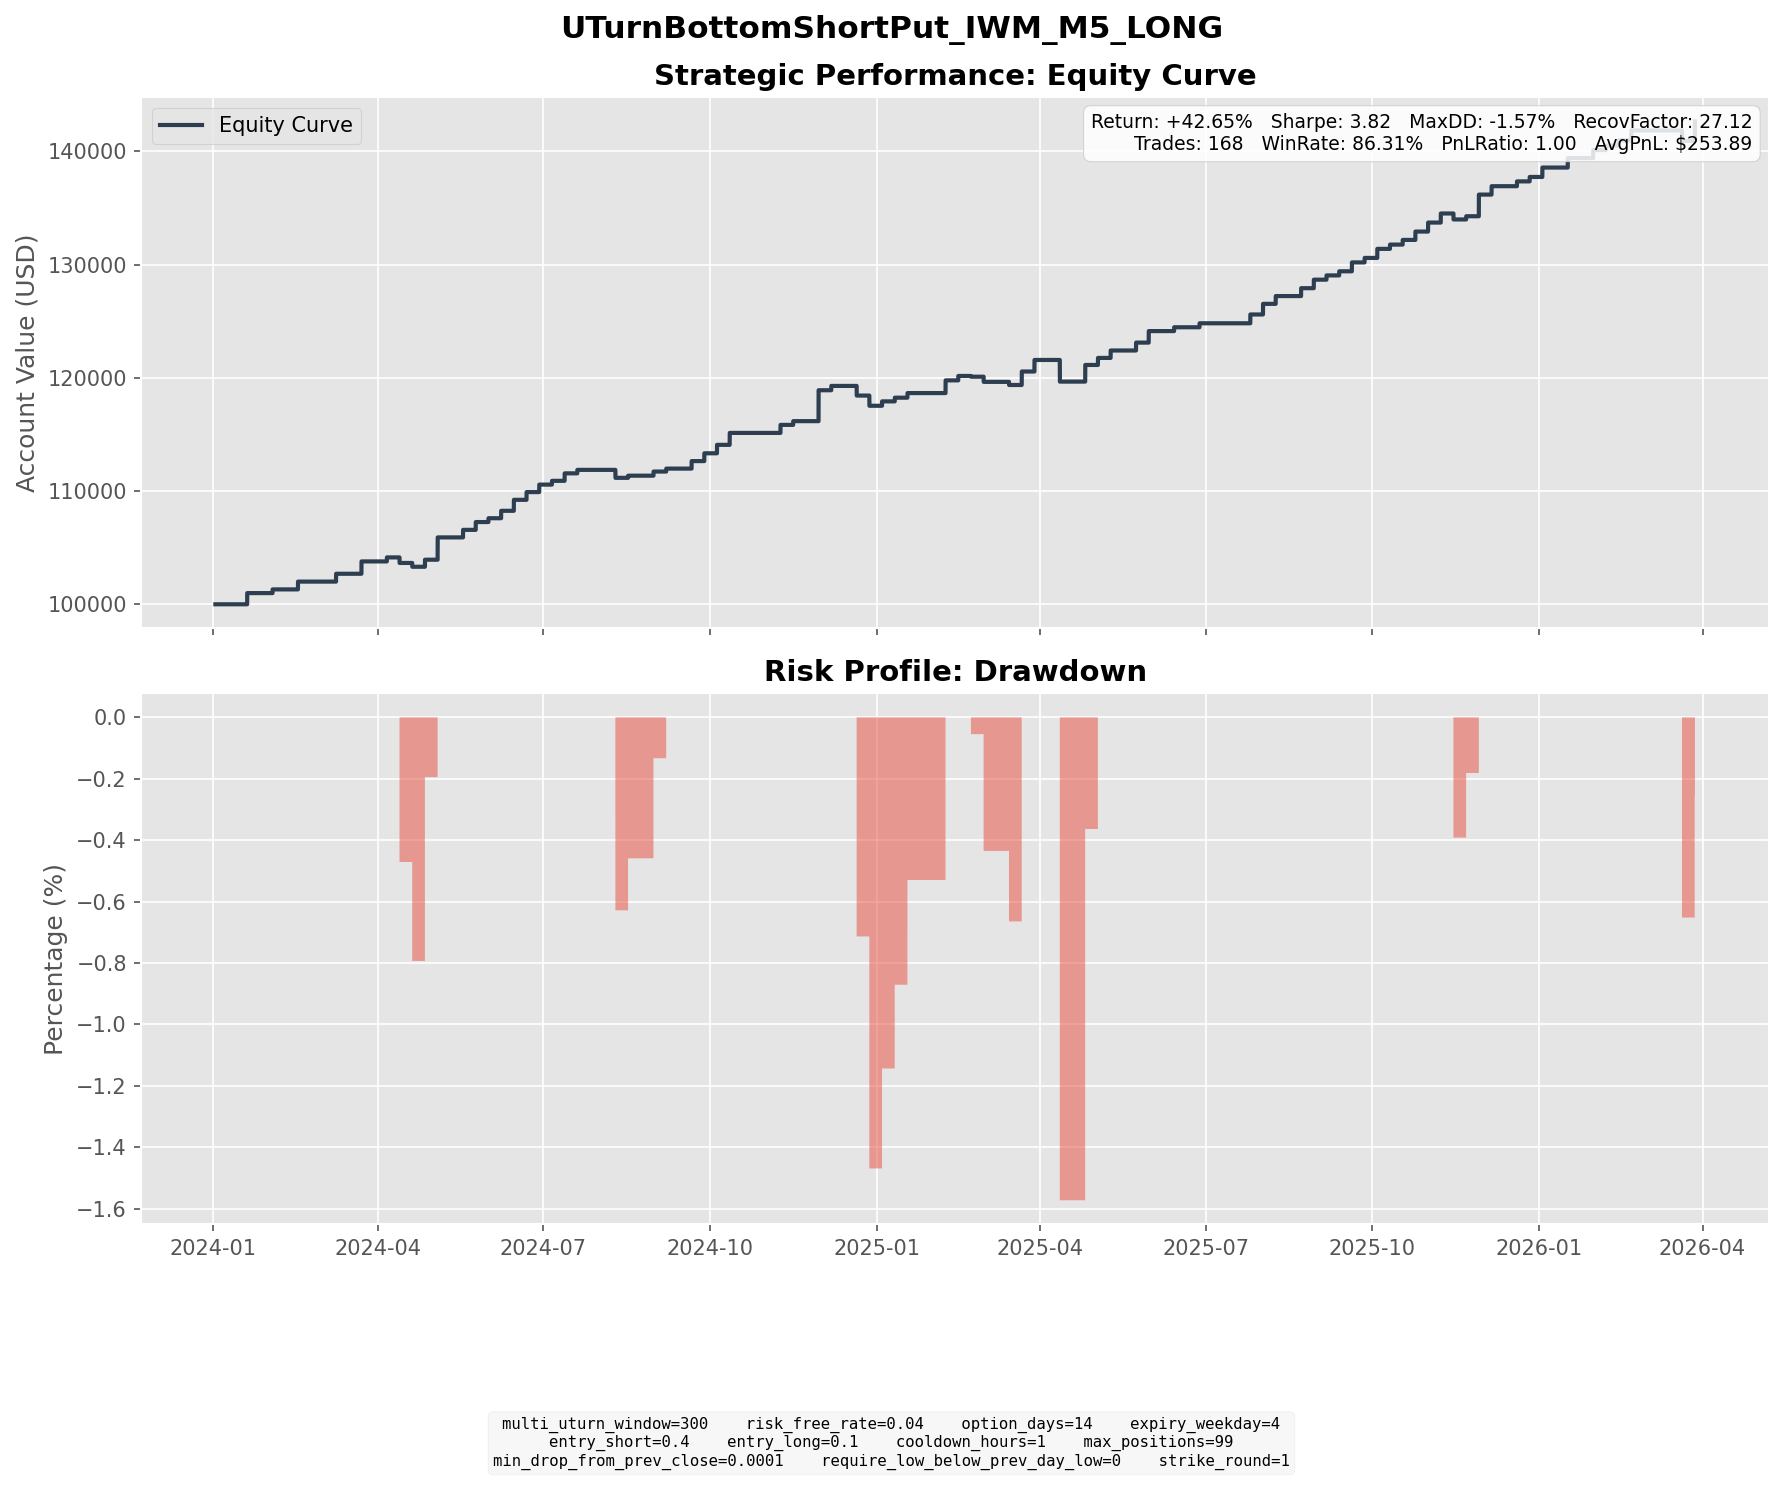

Values plotted in this chart, from the file beside it:
entry_dt, lock_dt, lock_reason, settlement_dt, close_reason, k1, k2, short_prem, long_prem, net_credit, short_settle, long_settle, final_pnl
2024-01-03 07:45:00, 2024-01-03 07:45:00, direct_entry, 2024-01-19 16:00:00, expiry, 194, 180, 3.939, 0.6166, 3.323, 1.31, 0.0, 2.013
2024-01-03 10:00:00, 2024-01-03 10:00:00, direct_entry, 2024-01-19 16:00:00, expiry, 194, 180, 4.07, 0.6449, 3.425, 1.31, 0.0, 2.115
2024-01-03 14:25:00, 2024-01-03 14:25:00, direct_entry, 2024-01-19 16:00:00, expiry, 193, 179, 3.819, 0.5743, 3.245, 0.31, 0.0, 2.935
2024-01-05 05:50:00, 2024-01-05 05:50:00, direct_entry, 2024-01-19 16:00:00, expiry, 189, 177, 3.425, 0.609, 2.816, 0.0, 0.0, 2.816
2024-01-16 04:30:00, 2024-01-16 04:30:00, direct_entry, 2024-02-02 16:00:00, expiry, 188, 174, 3.876, 0.6013, 3.274, 0.0, 0.0, 3.274
2024-01-30 13:05:00, 2024-01-30 13:05:00, direct_entry, 2024-02-16 16:00:00, expiry, 194, 179, 4.137, 0.5866, 3.551, 0.0, 0.0, 3.551
2024-02-01 10:25:00, 2024-02-01 10:25:00, direct_entry, 2024-02-16 16:00:00, expiry, 191, 177, 3.888, 0.5525, 3.336, 0.0, 0.0, 3.336
2024-02-20 12:30:00, 2024-02-20 12:30:00, direct_entry, 2024-03-08 16:00:00, expiry, 195, 180, 4.131, 0.5917, 3.539, 0.0, 0.0, 3.539
2024-02-21 12:35:00, 2024-02-21 12:35:00, direct_entry, 2024-03-08 16:00:00, expiry, 194, 180, 4.014, 0.628, 3.386, 0.0, 0.0, 3.386
2024-03-04 14:30:00, 2024-03-04 14:30:00, direct_entry, 2024-03-22 16:00:00, expiry, 203, 187, 4.443, 0.6389, 3.804, 0.0, 0.0, 3.804
2024-03-05 08:30:00, 2024-03-05 08:30:00, direct_entry, 2024-03-22 16:00:00, expiry, 201, 186, 4.21, 0.65, 3.56, 0.0, 0.0, 3.56
2024-03-05 09:30:00, 2024-03-05 09:30:00, direct_entry, 2024-03-22 16:00:00, expiry, 201, 186, 4.184, 0.6427, 3.542, 0.0, 0.0, 3.542
2024-03-18 13:10:00, 2024-03-18 13:10:00, direct_entry, 2024-04-05 16:00:00, expiry, 198, 183, 4.198, 0.6543, 3.544, 0.0, 0.0, 3.544
2024-03-28 15:50:00, 2024-03-28 15:50:00, direct_entry, 2024-04-12 16:00:00, expiry, 207, 193, 3.994, 0.6581, 3.335, 8.24, 0.0, -4.905
2024-04-02 12:20:00, 2024-04-02 12:20:00, direct_entry, 2024-04-19 16:00:00, expiry, 200, 185, 4.059, 0.6044, 3.455, 6.81, 0.0, -3.355
2024-04-12 13:00:00, 2024-04-12 13:00:00, direct_entry, 2024-04-26 16:00:00, expiry, 196, 183, 3.763, 0.6151, 3.147, 0.0, 0.0, 3.147
2024-04-12 14:50:00, 2024-04-12 14:50:00, direct_entry, 2024-04-26 16:00:00, expiry, 195, 182, 3.671, 0.5846, 3.086, 0.0, 0.0, 3.086
2024-04-15 12:50:00, 2024-04-15 12:50:00, direct_entry, 2024-05-03 16:00:00, expiry, 193, 179, 3.958, 0.6698, 3.288, 0.0, 0.0, 3.288
2024-04-15 13:50:00, 2024-04-15 13:50:00, direct_entry, 2024-05-03 16:00:00, expiry, 192, 178, 3.986, 0.6696, 3.316, 0.0, 0.0, 3.316
2024-04-16 04:35:00, 2024-04-16 04:35:00, direct_entry, 2024-05-03 16:00:00, expiry, 192, 177, 4.151, 0.5886, 3.562, 0.0, 0.0, 3.562
2024-04-16 05:55:00, 2024-04-16 05:55:00, direct_entry, 2024-05-03 16:00:00, expiry, 191, 177, 3.996, 0.6461, 3.35, 0.0, 0.0, 3.35
2024-04-16 09:55:00, 2024-04-16 09:55:00, direct_entry, 2024-05-03 16:00:00, expiry, 190, 176, 3.816, 0.5923, 3.224, 0.0, 0.0, 3.224
2024-04-19 04:45:00, 2024-04-19 04:45:00, direct_entry, 2024-05-03 16:00:00, expiry, 188, 175, 3.47, 0.5149, 2.955, 0.0, 0.0, 2.955
2024-04-30 12:55:00, 2024-04-30 12:55:00, direct_entry, 2024-05-17 16:00:00, expiry, 193, 179, 3.947, 0.6371, 3.31, 0.0, 0.0, 3.31
2024-04-30 15:45:00, 2024-04-30 15:45:00, direct_entry, 2024-05-17 16:00:00, expiry, 193, 179, 4.001, 0.6465, 3.354, 0.0, 0.0, 3.354
2024-05-07 16:55:00, 2024-05-07 16:55:00, direct_entry, 2024-05-24 16:00:00, expiry, 201, 186, 4.222, 0.6417, 3.581, 0.0, 0.0, 3.581
2024-05-10 11:10:00, 2024-05-10 11:10:00, direct_entry, 2024-05-24 16:00:00, expiry, 201, 187, 3.891, 0.5727, 3.319, 0.0, 0.0, 3.319
2024-05-16 12:40:00, 2024-05-16 12:40:00, direct_entry, 2024-05-31 16:00:00, expiry, 205, 191, 4.033, 0.6613, 3.371, 0.0, 0.0, 3.371
2024-05-23 13:25:00, 2024-05-23 13:25:00, direct_entry, 2024-06-07 16:00:00, expiry, 201, 187, 3.885, 0.6024, 3.282, 0.0, 0.0, 3.282
2024-05-23 14:30:00, 2024-05-23 14:30:00, direct_entry, 2024-06-07 16:00:00, expiry, 199, 185, 3.855, 0.5832, 3.272, 0.0, 0.0, 3.272
2024-05-29 12:15:00, 2024-05-29 12:15:00, direct_entry, 2024-06-14 16:00:00, expiry, 199, 185, 4.029, 0.6612, 3.368, 0.21, 0.0, 3.158
2024-05-29 13:20:00, 2024-05-29 13:20:00, direct_entry, 2024-06-14 16:00:00, expiry, 199, 185, 4.095, 0.6759, 3.419, 0.21, 0.0, 3.209
2024-05-29 14:40:00, 2024-05-29 14:40:00, direct_entry, 2024-06-14 16:00:00, expiry, 199, 184, 4.128, 0.5796, 3.548, 0.21, 0.0, 3.338
2024-06-03 12:35:00, 2024-06-03 12:35:00, direct_entry, 2024-06-21 16:00:00, expiry, 200, 185, 4.191, 0.6654, 3.526, 0.0, 0.0, 3.526
2024-06-04 15:40:00, 2024-06-04 15:40:00, direct_entry, 2024-06-21 16:00:00, expiry, 198, 184, 3.967, 0.6676, 3.3, 0.0, 0.0, 3.3
2024-06-12 15:45:00, 2024-06-12 15:45:00, direct_entry, 2024-06-28 16:00:00, expiry, 200, 186, 3.923, 0.636, 3.287, 0.0, 0.0, 3.287
2024-06-13 10:50:00, 2024-06-13 10:50:00, direct_entry, 2024-06-28 16:00:00, expiry, 198, 184, 3.931, 0.6004, 3.331, 0.0, 0.0, 3.331
2024-06-18 15:50:00, 2024-06-18 15:50:00, direct_entry, 2024-07-05 16:00:00, expiry, 197, 183, 3.994, 0.6683, 3.326, 0.0, 0.0, 3.326
2024-06-25 12:35:00, 2024-06-25 12:35:00, direct_entry, 2024-07-12 16:00:00, expiry, 196, 182, 3.925, 0.6494, 3.275, 0.0, 0.0, 3.275
2024-06-28 15:35:00, 2024-06-28 15:35:00, direct_entry, 2024-07-12 16:00:00, expiry, 199, 185, 3.898, 0.5569, 3.341, 0.0, 0.0, 3.341
2024-07-05 13:20:00, 2024-07-05 13:20:00, direct_entry, 2024-07-19 16:00:00, expiry, 197, 184, 3.667, 0.5966, 3.071, 0.0, 0.0, 3.071
2024-07-24 13:30:00, 2024-07-24 13:30:00, direct_entry, 2024-08-09 16:00:00, expiry, 217, 202, 4.228, 0.7059, 3.522, 10.55, 0.0, -7.028
2024-07-29 11:10:00, 2024-07-29 11:10:00, direct_entry, 2024-08-16 16:00:00, expiry, 218, 201, 4.662, 0.6842, 3.978, 5.27, 0.0, -1.292
2024-07-29 13:55:00, 2024-07-29 13:55:00, direct_entry, 2024-08-16 16:00:00, expiry, 217, 201, 4.618, 0.7661, 3.852, 4.27, 0.0, -0.4182
2024-08-01 14:55:00, 2024-08-01 14:55:00, direct_entry, 2024-08-16 16:00:00, expiry, 212, 197, 4.25, 0.6451, 3.604, 0.0, 0.0, 3.604
2024-08-12 15:55:00, 2024-08-12 15:55:00, direct_entry, 2024-08-30 16:00:00, expiry, 201, 186, 4.353, 0.7064, 3.647, 0.0, 0.0, 3.647
2024-08-20 11:05:00, 2024-08-20 11:05:00, direct_entry, 2024-09-06 16:00:00, expiry, 209, 193, 4.454, 0.6496, 3.805, 1.2, 0.0, 2.605
2024-09-05 15:55:00, 2024-09-05 15:55:00, direct_entry, 2024-09-20 16:00:00, expiry, 208, 194, 3.94, 0.6503, 3.29, 0.0, 0.0, 3.29
2024-09-06 05:15:00, 2024-09-06 05:15:00, direct_entry, 2024-09-20 16:00:00, expiry, 207, 193, 3.97, 0.6322, 3.338, 0.0, 0.0, 3.338
2024-09-10 10:25:00, 2024-09-10 10:25:00, direct_entry, 2024-09-27 16:00:00, expiry, 203, 188, 4.066, 0.6254, 3.441, 0.0, 0.0, 3.441
2024-09-10 12:30:00, 2024-09-10 12:30:00, direct_entry, 2024-09-27 16:00:00, expiry, 202, 187, 4.073, 0.6186, 3.454, 0.0, 0.0, 3.454
2024-09-17 15:25:00, 2024-09-17 15:25:00, direct_entry, 2024-10-04 16:00:00, expiry, 215, 199, 4.348, 0.6541, 3.694, 0.0, 0.0, 3.694
2024-09-18 12:05:00, 2024-09-18 12:05:00, direct_entry, 2024-10-04 16:00:00, expiry, 215, 199, 4.41, 0.6389, 3.771, 0.0, 0.0, 3.771
2024-09-25 12:00:00, 2024-09-25 12:00:00, direct_entry, 2024-10-11 16:00:00, expiry, 215, 200, 4.226, 0.6964, 3.529, 0.0, 0.0, 3.529
2024-09-25 13:15:00, 2024-09-25 13:15:00, direct_entry, 2024-10-11 16:00:00, expiry, 214, 199, 4.105, 0.6596, 3.445, 0.0, 0.0, 3.445
2024-09-25 16:00:00, 2024-09-25 16:00:00, direct_entry, 2024-10-11 16:00:00, expiry, 214, 199, 4.248, 0.6904, 3.558, 0.0, 0.0, 3.558
2024-10-23 13:45:00, 2024-10-23 13:45:00, direct_entry, 2024-11-08 16:00:00, expiry, 215, 199, 4.475, 0.651, 3.824, 0.0, 0.0, 3.824
2024-10-24 14:40:00, 2024-10-24 14:40:00, direct_entry, 2024-11-08 16:00:00, expiry, 215, 201, 3.979, 0.7001, 3.279, 0.0, 0.0, 3.279
2024-10-31 14:50:00, 2024-10-31 14:50:00, direct_entry, 2024-11-15 16:00:00, expiry, 215, 201, 4.004, 0.7062, 3.298, 0.0, 0.0, 3.298
2024-11-12 13:00:00, 2024-11-12 13:00:00, direct_entry, 2024-11-29 16:00:00, expiry, 233, 216, 4.922, 0.7969, 4.125, 0.0, 0.0, 4.125
... 108 more rows
